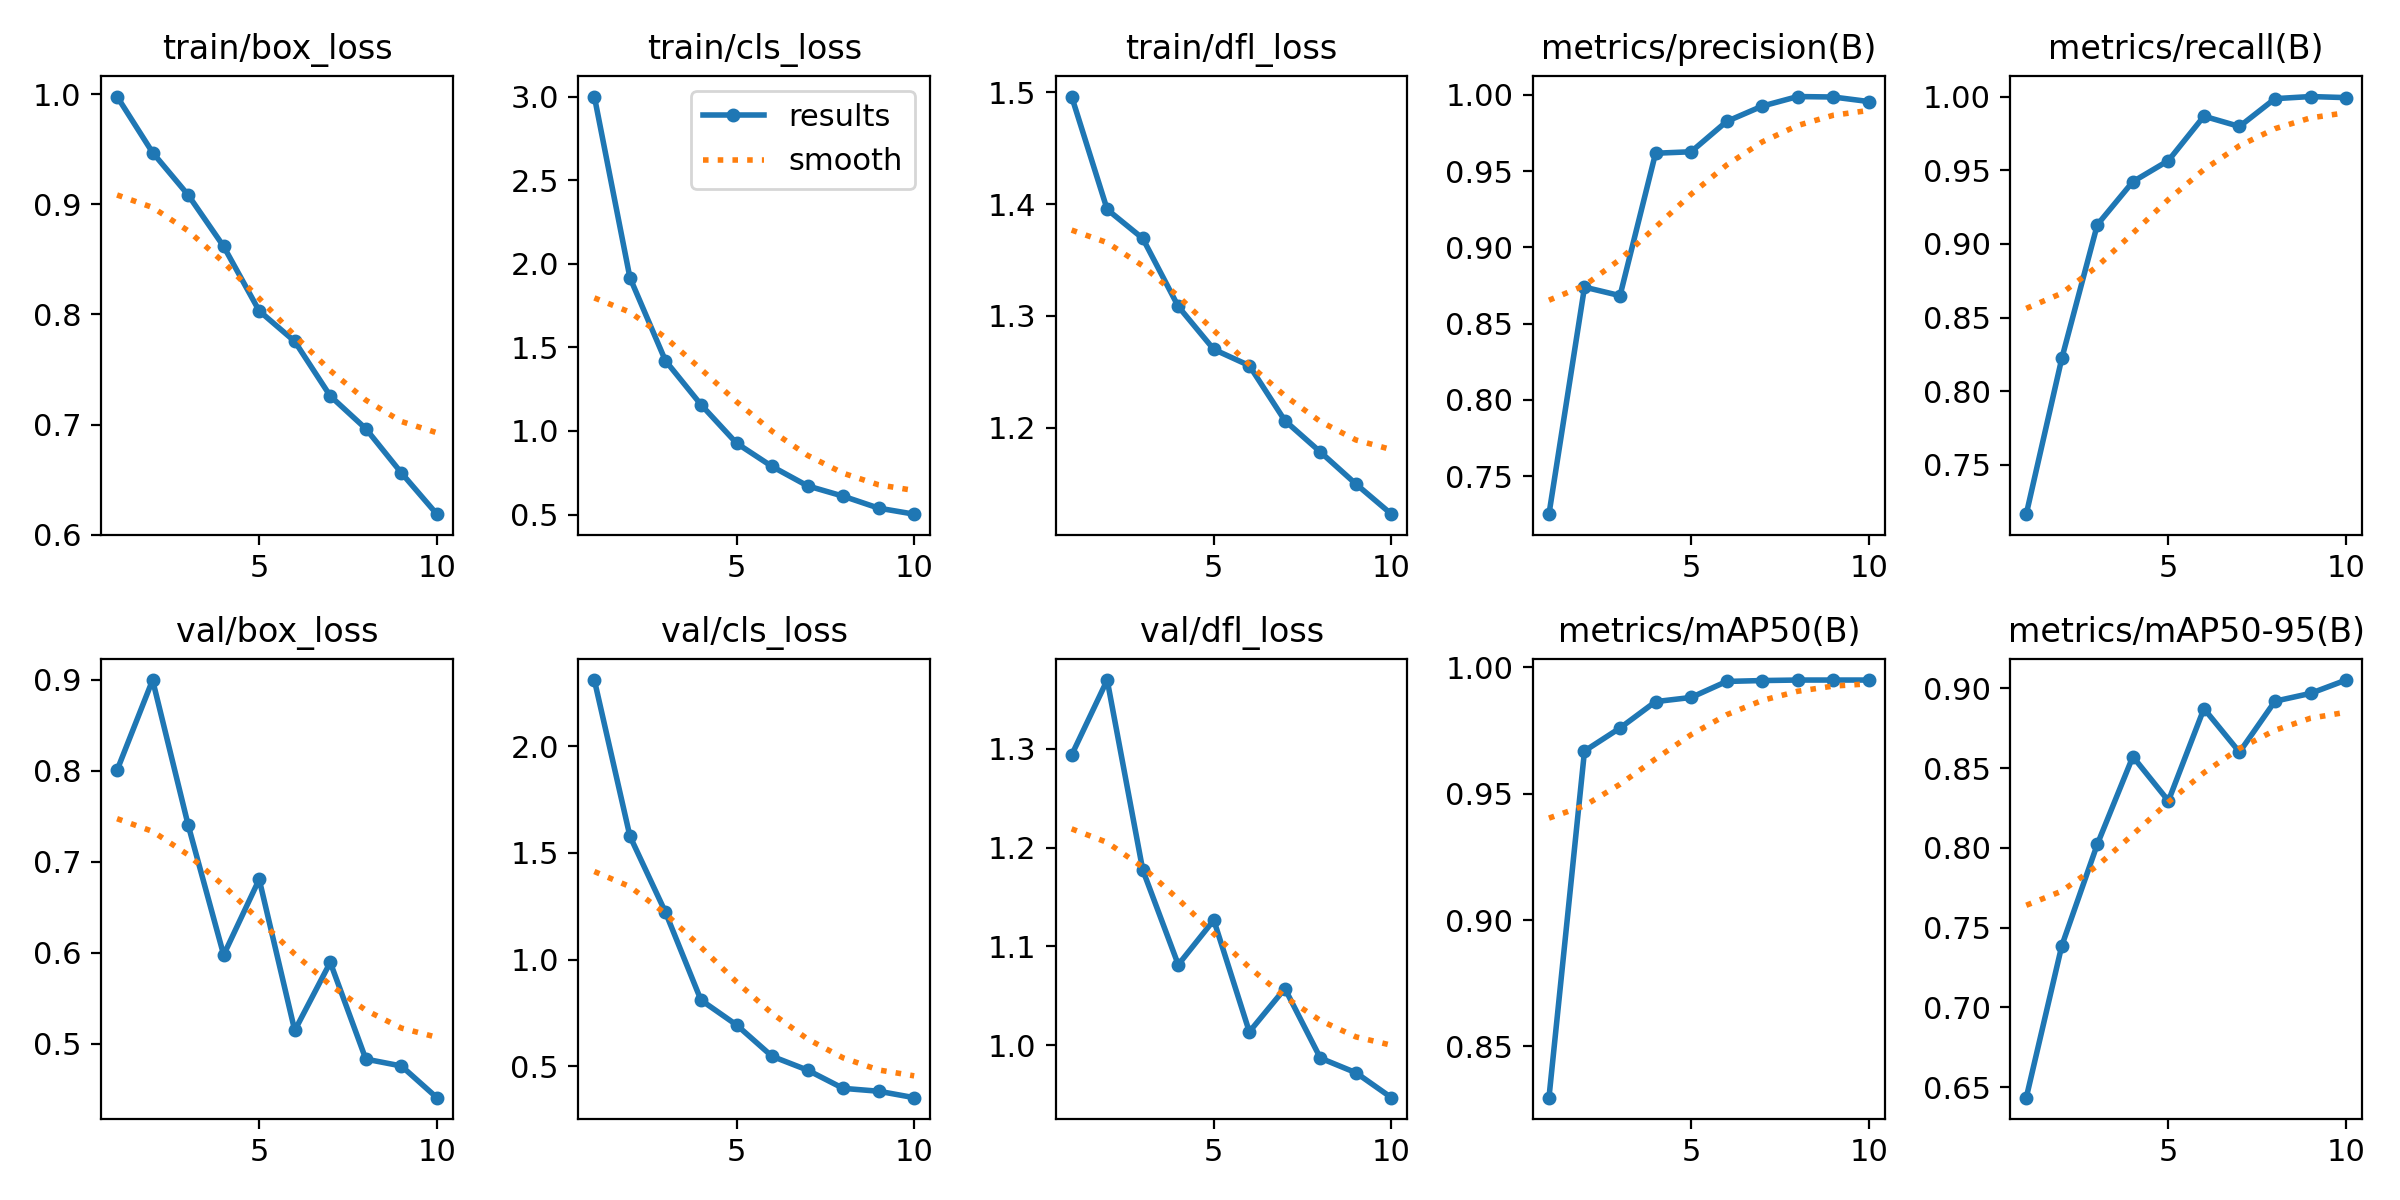

Data behind this chart, as committed beside it:
epoch, time, train/box_loss, train/cls_loss, train/dfl_loss, metrics/precision(B), metrics/recall(B), metrics/mAP50(B), metrics/mAP50-95(B), val/box_loss, val/cls_loss, val/dfl_loss, lr/pg0, lr/pg1, lr/pg2
1, 1055, 0.998, 3, 1.496, 0.7251, 0.7165, 0.8297, 0.6434, 0.8004, 2.31, 1.294, 0.0003309, 0.0003309, 0.0003309
2, 2027, 0.9471, 1.918, 1.395, 0.874, 0.8223, 0.9669, 0.7386, 0.8996, 1.579, 1.37, 0.0005985, 0.0005985, 0.0005985
3, 2999, 0.9086, 1.42, 1.369, 0.8684, 0.913, 0.976, 0.8023, 0.7404, 1.223, 1.178, 0.0008001, 0.0008001, 0.0008001
4, 3961, 0.8618, 1.158, 1.309, 0.9617, 0.9422, 0.9865, 0.8572, 0.5975, 0.8107, 1.081, 0.000703, 0.000703, 0.000703
5, 4920, 0.8032, 0.9272, 1.27, 0.9627, 0.9565, 0.9881, 0.8294, 0.6805, 0.6944, 1.127, 0.000604, 0.000604, 0.000604
6, 5880, 0.7755, 0.7876, 1.256, 0.9826, 0.9867, 0.9944, 0.8873, 0.5144, 0.5473, 1.013, 0.000505, 0.000505, 0.000505
7, 6869, 0.7259, 0.6715, 1.206, 0.9926, 0.9797, 0.9948, 0.86, 0.5893, 0.4824, 1.057, 0.000406, 0.000406, 0.000406
8, 7849, 0.6963, 0.61, 1.178, 0.9989, 0.9986, 0.995, 0.892, 0.483, 0.3971, 0.9868, 0.000307, 0.000307, 0.000307
9, 8822, 0.6561, 0.5385, 1.15, 0.9986, 1, 0.995, 0.8968, 0.4754, 0.3835, 0.972, 0.000208, 0.000208, 0.000208
10, 9787, 0.6186, 0.5023, 1.123, 0.9956, 0.9993, 0.995, 0.9052, 0.4406, 0.3533, 0.9467, 0.000109, 0.000109, 0.000109
